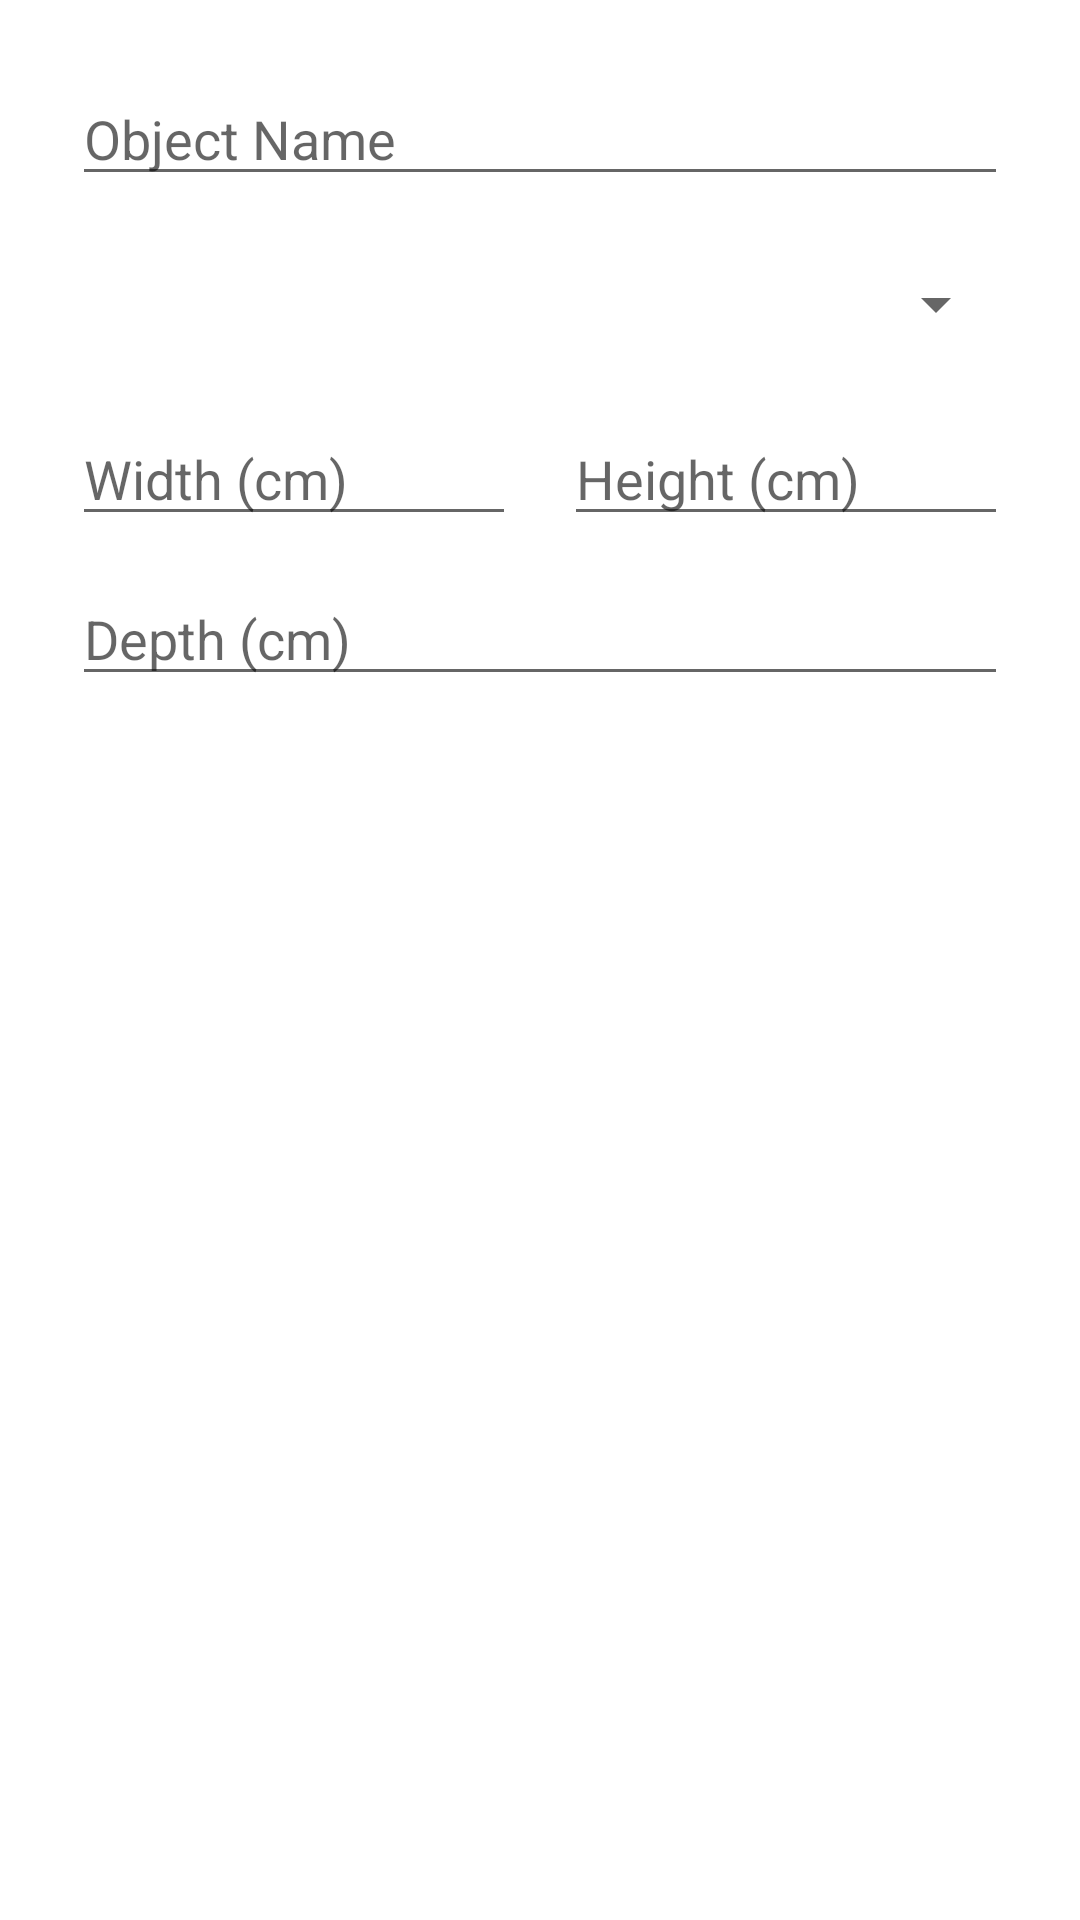

The Android layout XML behind this screen, and the referenced resources:
<!-- AndroidManifest.xml: application theme Theme.ARObjectPlacer -->
<!-- res/layout/dialog_dimensions.xml -->
<?xml version="1.0" encoding="utf-8"?>
<LinearLayout xmlns:android="http://schemas.android.com/apk/res/android"
    android:layout_width="match_parent"
    android:layout_height="wrap_content"
    android:orientation="vertical"
    android:padding="24dp">

    <com.google.android.material.textfield.TextInputEditText
        android:id="@+id/etName"
        android:layout_width="match_parent"
        android:layout_height="wrap_content"
        android:hint="Object Name"
        android:layout_marginBottom="12dp" />

    <Spinner
        android:id="@+id/spinnerReferenceType"
        android:layout_width="match_parent"
        android:layout_height="48dp"
        android:layout_marginBottom="12dp" />

    <LinearLayout
        android:layout_width="match_parent"
        android:layout_height="wrap_content">

        <com.google.android.material.textfield.TextInputEditText
            android:id="@+id/etWidth"
            android:layout_width="0dp"
            android:layout_weight="1"
            android:layout_height="wrap_content"
            android:hint="Width (cm)"
            android:inputType="numberDecimal"
            android:layout_marginEnd="8dp" />

        <com.google.android.material.textfield.TextInputEditText
            android:id="@+id/etHeight"
            android:layout_width="0dp"
            android:layout_weight="1"
            android:layout_height="wrap_content"
            android:hint="Height (cm)"
            android:inputType="numberDecimal"
            android:layout_marginStart="8dp" />
    </LinearLayout>

    <com.google.android.material.textfield.TextInputEditText
        android:id="@+id/etDepth"
        android:layout_width="match_parent"
        android:layout_height="wrap_content"
        android:hint="Depth (cm)"
        android:inputType="numberDecimal"
        android:layout_marginTop="12dp" />
</LinearLayout>
<!-- resources referenced by this layout -->
<resources>
  <style name="Theme.ARObjectPlacer" parent="Theme.MaterialComponents.DayNight.NoActionBar">
          <item name="colorPrimary">@color/primary</item>
          <item name="colorPrimaryVariant">#388E3C</item>
          <item name="colorSecondary">@color/secondary</item>
          <item name="android:statusBarColor">@color/background_dark</item>
          <item name="android:navigationBarColor">@color/background_dark</item>
      </style>
  <color name="primary">#4CAF50</color>
  <color name="secondary">#7C4DFF</color>
  <color name="background_dark">#121212</color>
</resources>
